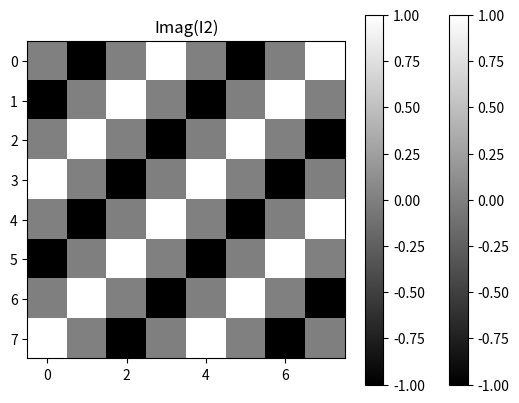

Write the Python code that produced this figure.

import numpy as np
import matplotlib.pyplot as plt

N = 8
u0, v0 = 2, 2
rows, cols = np.meshgrid(np.arange(N), np.arange(N), indexing='ij')

I2 = np.exp(-1j * 2 * np.pi / N * (u0*cols + v0*rows))

plt.imshow(np.real(I2), cmap='gray')
plt.title('Real(I2)')
plt.colorbar()
plt.show()

plt.imshow(np.imag(I2), cmap='gray')
plt.title('Imag(I2)')
plt.colorbar()
plt.show()

F2 = np.fft.fftshift(np.fft.fft2(I2))

print("Re[DFT(I2)]:")
print(np.round(np.real(F2),4))
print("Im[DFT(I2)]:")
print(np.round(np.imag(F2),4))
